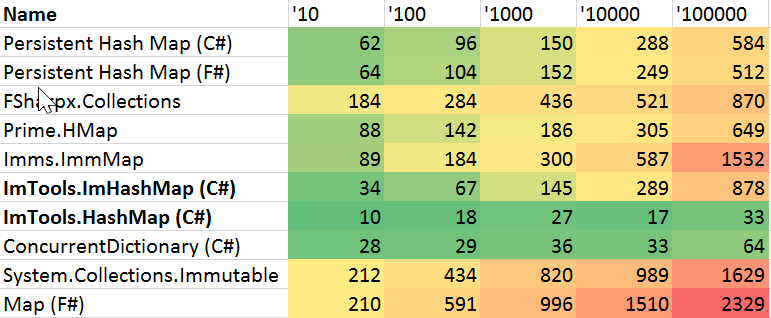

The file beside this chart, header and first rows:
Name, '10, '100, '1000, '10000, '100000
Persistent Hash Map (C#), 62, 96, 150, 288, 584
Persistent Hash Map (F#), 64, 104, 152, 249, 512
FSharpx.Collections, 184, 284, 436, 521, 870
Prime.HMap, 88, 142, 186, 305, 649
Imms.ImmMap, 89, 184, 300, 587, 1532
ImTools.ImHashMap (C#), 34, 67, 145, 289, 878
ImTools.HashMap (C#), 10, 18, 27, 17, 33
ConcurrentDictionary (C#), 28, 29, 36, 33, 64
System.Collections.Immutable, 212, 434, 820, 989, 1629
Map (F#), 210, 591, 996, 1510, 2329
